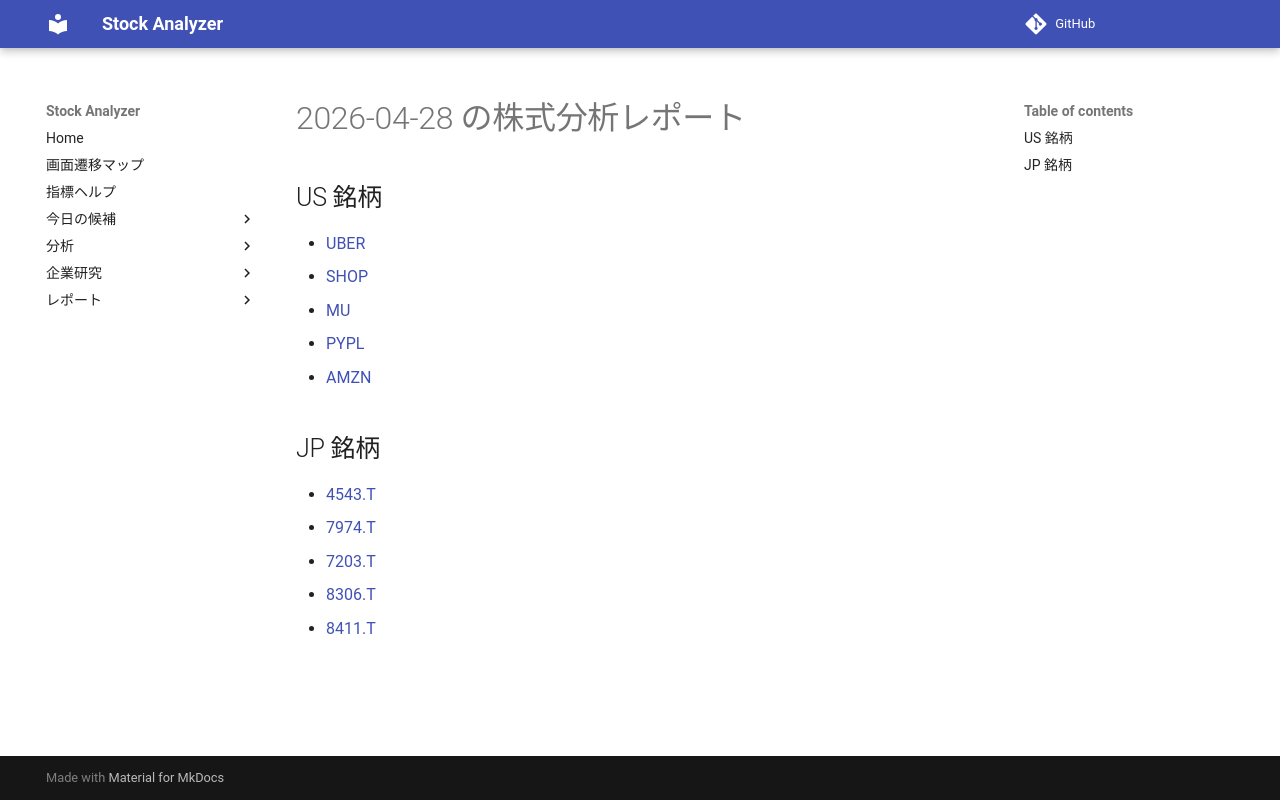

repository: Yumi-note/Making-APP · page: reports/2026-04-28/172517/index.html · generator: mkdocs

# 2026-04-28 の株式分析レポート

## US 銘柄

- [UBER](UBER.md)
- [SHOP](SHOP.md)
- [MU](MU.md)
- [PYPL](PYPL.md)
- [AMZN](AMZN.md)

## JP 銘柄

- [4543.T](4543_T.md)
- [7974.T](7974_T.md)
- [7203.T](7203_T.md)
- [8306.T](8306_T.md)
- [8411.T](8411_T.md)
